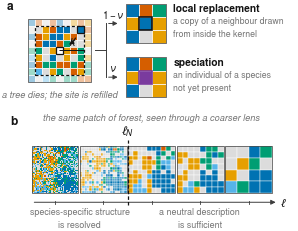

Here is the Python script that generated this plot: (Note: this script raises an exception after producing the figure.)
"""Fig. 2a-b cartoon: a) voter update with a square kernel, b) one patch of a toy SENM coarse-grained
at growing block sizes. Self-contained (simulates its own small lattice). Writes figures/fig2_ab.*"""

import numpy as np
import matplotlib as mpl
import matplotlib.pyplot as plt
from matplotlib.patches import Circle, Rectangle, FancyArrowPatch, PathPatch
from matplotlib.path import Path
from matplotlib.collections import PatchCollection

# --------------------------------------------------------------------------
# CONFIG
# --------------------------------------------------------------------------
SEED      = 11
FX, FY    = 120, 60      # field the region is cut from
NU        = 2.5e-5
KERNEL    = 3            # square kernel half-width of the toy field
SWEEPS    = 900
N_SHOWN   = 5

# Panel b shows THE SAME square region five times over, side by side, each tile
# coarse-grained at its own block size. Same region every tile, so the only thing
# that changes across the strip is the resolution -- never the piece of forest.
REGION    = 40           # side of the region, in fine sites
BLOCKS    = [1, 2, 4, 5, 10]   # each must divide REGION
LN_AFTER  = 2            # the crossover falls at the seam after tile 2

# Okabe-Ito subset. Validated over ALL pairs on a white surface:
# deutan dE 11.0, tritan 8.6, normal 15.6 -- all above threshold.
SPECIES = ["#0072B2", "#E69F00", "#009E73", "#D55E00", "#56B4E9"]
NEWSP   = "#7A3B9E"
OTHER   = "#DCDCDC"
INK     = "#141414"
RULE    = "#3C3C3C"
MUTED   = "#767676"
VACANT  = "#FFFFFF"

mpl.rcParams.update({
    "font.family":      "sans-serif",
    "font.sans-serif":  ["TeX Gyre Heros", "Helvetica", "Arial",
                         "Liberation Sans", "DejaVu Sans"],
    "font.size":        7,
    "text.color":       INK,
    "mathtext.fontset": "custom",
    "mathtext.rm":      "TeX Gyre Heros",
    "mathtext.it":      "TeX Gyre Heros:italic",
    "mathtext.bf":      "TeX Gyre Heros:bold",
    "pdf.fonttype":     42,
    "ps.fonttype":      42,
    "savefig.bbox":     "tight",
    "savefig.pad_inches": 0.015,
})


# --------------------------------------------------------------------------
# Model
# --------------------------------------------------------------------------

def neighbour_offsets(k):
    dx, dy = np.meshgrid(np.arange(-k, k + 1), np.arange(-k, k + 1))
    keep = ~((dx == 0) & (dy == 0))
    return dx[keep], dy[keep]

def simulate(lx, ly, nu, k, sweeps, rng, chunk_frac=50):
    """
    Voter model with speciation, one individual per site, periodic boundaries.
    Updated in small random chunks: within a chunk the sources are read from the
    current state, so it is asynchronous up to collisions that are rare at this
    chunk size and invisible in the resulting pattern.
    """
    n = lx * ly
    lat = np.arange(n).reshape(ly, lx)
    nxt = n
    odx, ody = neighbour_offsets(k)
    m = max(1, n // chunk_frac)

    for _ in range(sweeps):
        for _ in range(chunk_frac):
            xs = rng.integers(0, lx, m)
            ys = rng.integers(0, ly, m)
            spec = rng.random(m) < nu
            j = rng.integers(0, len(odx), m)
            src = lat[(ys + ody[j]) % ly, (xs + odx[j]) % lx]
            ns = spec.sum()
            if ns:
                src = src.copy()
                src[spec] = np.arange(nxt, nxt + ns)
                nxt += ns
            lat[ys, xs] = src
    return lat


def recolour(lat, n_shown):
    ids, counts = np.unique(lat, return_counts=True)
    top = ids[np.argsort(counts)[::-1][:n_shown]]
    idx = np.full(lat.shape, -1, dtype=int)
    for i, sp in enumerate(top):
        idx[lat == sp] = i
    return idx


def colour_of(i):
    return OTHER if i < 0 else SPECIES[i % len(SPECIES)]


# --------------------------------------------------------------------------
# Drawing helpers
# --------------------------------------------------------------------------
def cells(ax, idx, x0, y0, cell, ec="white", lw=0.0, override=None,
          alphas=None, zorder=2):
    """alphas, if given, is a per-cell array the same shape as idx."""
    ny, nx = idx.shape
    rects, cols = [], []
    for r in range(ny):
        for c in range(nx):
            col = override.get((r, c)) if override else None
            if col is None:
                col = colour_of(idx[r, c])
            if alphas is not None:
                col = mpl.colors.to_rgba(col, alphas[r, c])
            rects.append(Rectangle((x0 + c * cell, y0 + (ny - 1 - r) * cell),
                                   cell, cell))
            cols.append(col)
    ax.add_collection(PatchCollection(rects, facecolor=cols, edgecolor=ec,
                                      linewidth=lw, zorder=zorder))
    return nx * cell, ny * cell


def hairline(ax, x, y, w, h, color=RULE, lw=0.5, z=9):
    ax.add_patch(Rectangle((x, y), w, h, fill=False, ec=color, lw=lw, zorder=z))


# --------------------------------------------------------------------------
# Panel a  --  shared neighbourhood, then a branch
# --------------------------------------------------------------------------
def panel_a(ax, patch, focal, donor):
    ax.set_axis_off()
    ny, nx = patch.shape
    fr, fc = focal
    dr, dc = donor
    C = 1.0                                   # cell size of the main neighbourhood
    Z = 1.9                                   # cell size in the magnified outcomes

    # ---- the shared neighbourhood, drawn once; everything outside the kernel
    #      is dimmed so the eye goes straight to the eligible region
    ring = KERNEL + 0.5
    rr, cc = np.mgrid[0:ny, 0:nx]
    inside = np.maximum(abs(rr - fr), abs(cc - fc)) <= KERNEL     # square kernel
    alph = np.where(inside, 1.0, 0.38)
    w, h = cells(ax, patch, 0, 0, C, ec="white", lw=0.45,
                 override={(fr, fc): VACANT}, alphas=alph)
    hairline(ax, 0, 0, w, h)

    xf, yf = fc + 0.5, (ny - 1 - fr) + 0.5    # focal centre
    xd, yd = dc + 0.5, (ny - 1 - dr) + 0.5    # donor centre

    ax.add_patch(Rectangle((xf - ring, yf - ring), 2*ring, 2*ring, 
                           fill=False, ec=INK, lw=0.9, ls=(0, (2.4, 1.7)), zorder=6))

    # the vacancy, and the donor it will be filled from
    ax.add_patch(Rectangle((fc, ny - 1 - fr), C, C, facecolor=VACANT,
                           ec=INK, lw=0.9, zorder=7))
    ax.add_patch(Rectangle((dc, ny - 1 - dr), C, C,
                           facecolor=colour_of(patch[dr, dc]),
                           ec=INK, lw=0.9, zorder=7))
    ax.add_patch(FancyArrowPatch((xd, yd), (xf, yf), arrowstyle="-|>",
                                 mutation_scale=6.5, lw=0.85, color=INK,
                                 zorder=8, shrinkA=7, shrinkB=8,
                                 connectionstyle="arc3,rad=-0.22"))
    # radius tick
    ang = np.deg2rad(58)
    ax.plot([xf, xf + ring], [yf, yf],
            lw=0.7, color=INK, zorder=8, solid_capstyle="butt")
    ax.text(xf + ring * np.cos(ang) * 0.50 + 0.52,
            yf + ring * np.sin(ang) * 0.50 - 0.28, r"$k$",
            fontsize=7.5, ha="left", va="center", zorder=9)

    ax.text(w / 2, -1.15, "a tree dies; the site is refilled",
            ha="center", va="top", fontsize=6.6, color=MUTED, style="italic")

    # ---- the branch
    x_br = w + 2.2
    y_hi, y_lo = h * 0.93, h * 0.07
    ax.plot([x_br, x_br], [y_lo, y_hi], lw=0.7, color=RULE, zorder=6)
    ax.plot([w + 0.6, x_br], [yf, yf], lw=0.7, color=RULE, zorder=6)
    for yb, pr in ((y_hi, r"$1-\nu$"), (y_lo, r"$\nu$")):
        ax.add_patch(FancyArrowPatch((x_br, yb), (x_br + 2.1, yb),
                                     arrowstyle="-|>", mutation_scale=6.5,
                                     lw=0.7, color=RULE, zorder=6))
        ax.text(x_br + 1.05, yb + 0.45, pr, fontsize=7.2, ha="center",
                va="bottom", fontweight="bold")

    # 3x3 magnified crops of the outcome
    r0, c0 = fr - 1, fc - 1
    crop = patch[r0:r0 + 3, c0:c0 + 3]
    x_out = x_br + 2.9
    outs = [
        (y_hi, colour_of(patch[dr, dc]), INK, "local replacement",
         "a copy of a neighbour drawn\nfrom inside the kernel"),
        (y_lo, NEWSP, NEWSP, "speciation",
         "an individual of a species\nnot yet present"),
    ]
    for yb, fill, ec, name, blurb in outs:
        y0 = yb - 1.5 * Z
        cells(ax, crop, x_out, y0, Z, ec="white", lw=0.5,
              override={(1, 1): fill})
        hairline(ax, x_out, y0, 3 * Z, 3 * Z)
        ax.add_patch(Rectangle((x_out + Z, y0 + Z), Z, Z, fill=False,
                               ec=ec, lw=1.2, zorder=8))
        tx = x_out + 3 * Z + 1.1
        ax.text(tx, yb + 2.15, name, fontsize=7.4, ha="left", va="center",
                fontweight="bold")
        ax.text(tx, yb - 0.60, blurb, fontsize=6.3, ha="left", va="center",
                color=MUTED, linespacing=1.5)

    ax.set_xlim(-0.8, x_out + 3 * Z + 19.0)
    ax.set_ylim(-3.0, h + 2.6)
    ax.set_aspect("equal")
    ax.set_anchor("N")


# --------------------------------------------------------------------------
# Panel b  --  one field, resolution degrading left to right
# --------------------------------------------------------------------------
def coarse_slab(idx, b):
    """Majority species per block, and how dominant that majority is."""
    ny, nx = idx.shape
    ny2, nx2 = ny // b, nx // b
    maj = np.zeros((ny2, nx2), dtype=int)
    dom = np.zeros((ny2, nx2))
    for r in range(ny2):
        for c in range(nx2):
            blk = idx[r*b:(r+1)*b, c*b:(c+1)*b].ravel()
            v, ct = np.unique(blk, return_counts=True)
            j = int(np.argmax(ct))
            maj[r, c], dom[r, c] = v[j], ct[j] / blk.size
    return maj, dom


def panel_b(ax, region):
    """The same region, five times, each tile at its own resolution."""
    ax.set_axis_off()
    U = 0.235                                  # drawn size of one fine site
    S = REGION * U                             # tile side, identical for all tiles
    seam = 0.30
    x = 0.0
    lefts = []

    for b in BLOCKS:
        maj, _ = coarse_slab(region, b)
        cells(ax, maj, x, 0.0, U * b, ec="white",
              lw=0.0 if b == 1 else 0.30)
        hairline(ax, x, 0, S, S, lw=0.5)
        lefts.append(x)
        x += S + seam

    W = x - seam

    # ---- the l axis
    ya = -1.85
    ax.add_patch(FancyArrowPatch((0, ya), (W + 1.3, ya), arrowstyle="-|>",
                                 mutation_scale=7, lw=0.7, color=RULE))
    for xl in lefts:
        ax.plot([xl + S / 2, xl + S / 2], [ya - 0.25, ya + 0.25],
                lw=0.6, color=RULE)
    ax.text(W + 1.7, ya, r"$\ell$", fontsize=8, ha="left", va="center")

    # ---- the crossover, on the seam after tile LN_AFTER
    xn = lefts[LN_AFTER] - seam / 2
    ax.plot([xn, xn], [ya - 0.45, S + 1.25], lw=0.9, color=INK,
            ls=(0, (2.8, 1.7)), zorder=11)
    ax.text(xn, S + 1.6, r"$\ell_N$", fontsize=8.5, ha="center", va="bottom",
            fontweight="bold")

    # ---- what the two sides mean
    ax.text(xn / 2, ya - 1.15, "species-specific structure\nis resolved",
            fontsize=6.4, ha="center", va="top", color=MUTED, linespacing=1.5)
    ax.text((xn + W) / 2, ya - 1.15, "a neutral description\nis sufficient",
            fontsize=6.4, ha="center", va="top", color=MUTED, linespacing=1.5)

    ax.text(W / 2, S + 4.75, "the same patch of forest, seen through a coarser lens",
            fontsize=6.6, ha="center", va="bottom", color=MUTED, style="italic")

    ax.set_xlim(-0.9, W + 4.2)
    ax.set_ylim(ya - 5.2, S + 6.2)
    ax.set_aspect("equal")
    ax.set_anchor("N")


def main():
    rng = np.random.default_rng(SEED)
    print("simulating ...")
    lat = simulate(FX, FY, NU, KERNEL, SWEEPS, rng)
    idx = recolour(lat, N_SHOWN)
    print(f"  top {N_SHOWN} species cover {(idx >= 0).mean():.0%} of the field")

    # panel a: the most species-rich 9x9 window whose centre is a named species
    best, rc = -1.0, (0, 0)
    for r in range(FY - 9):
        for c in range(FX - 9):
            w = idx[r:r + 9, c:c + 9]
            if w[4, 4] < 0:
                continue
            _, ct = np.unique(w, return_counts=True)
            pr = ct / ct.sum()
            hh = -(pr * np.log(pr)).sum()
            if hh > best:
                best, rc = hh, (r, c)
    patch = idx[rc[0]:rc[0] + 9, rc[1]:rc[1] + 9].copy()
    focal = (4, 4)
    donor, far = None, -1.0
    for dr in range(9):
        for dc in range(9):
            d2 = (dr - 4)**2 + (dc - 4)**2
            if max(abs(dr - 4), abs(dc - 4)) <= KERNEL and patch[dr, dc] >= 0 \
               and patch[dr, dc] != patch[focal] and d2 > far:
                donor, far = (dr, dc), d2
    print(f"  panel a window {rc}, donor {donor}")

    # the single region panel b shows over and over: the most species-rich one
    bestr, r_rc = -1.0, (0, 0)
    for r in range(0, FY - REGION + 1, 4):
        for c in range(0, FX - REGION + 1, 4):
            wnd = idx[r:r + REGION, c:c + REGION]
            _, ct = np.unique(wnd, return_counts=True)
            pr = ct / ct.sum()
            hh = -(pr * np.log(pr)).sum()
            if hh > bestr:
                bestr, r_rc = hh, (r, c)
    region = idx[r_rc[0]:r_rc[0] + REGION, r_rc[1]:r_rc[1] + REGION].copy()
    print(f"  panel b region {r_rc}, coverage {(region >= 0).mean():.0%}")

    fig = plt.figure(figsize=(3.6, 2.95))
    gs = fig.add_gridspec(2, 1, height_ratios=[1.30, 1.45], hspace=0.12)
    a1, a2 = fig.add_subplot(gs[0]), fig.add_subplot(gs[1])
    panel_a(a1, patch, focal, donor)
    panel_b(a2, region)
    for ax, L in ((a1, "a"), (a2, "b")):
        ax.text(-0.035, 1.0, L, transform=ax.transAxes, fontsize=8.5,
                fontweight="bold", ha="right", va="top")
    for e in ("pdf", "svg", "png"):
        fig.savefig(f"figures/fig2_ab.{e}", dpi=600, transparent=True)
    plt.close(fig)
    print("wrote figures/fig2_ab (.pdf .svg .png)")


if __name__ == "__main__":
    main()
